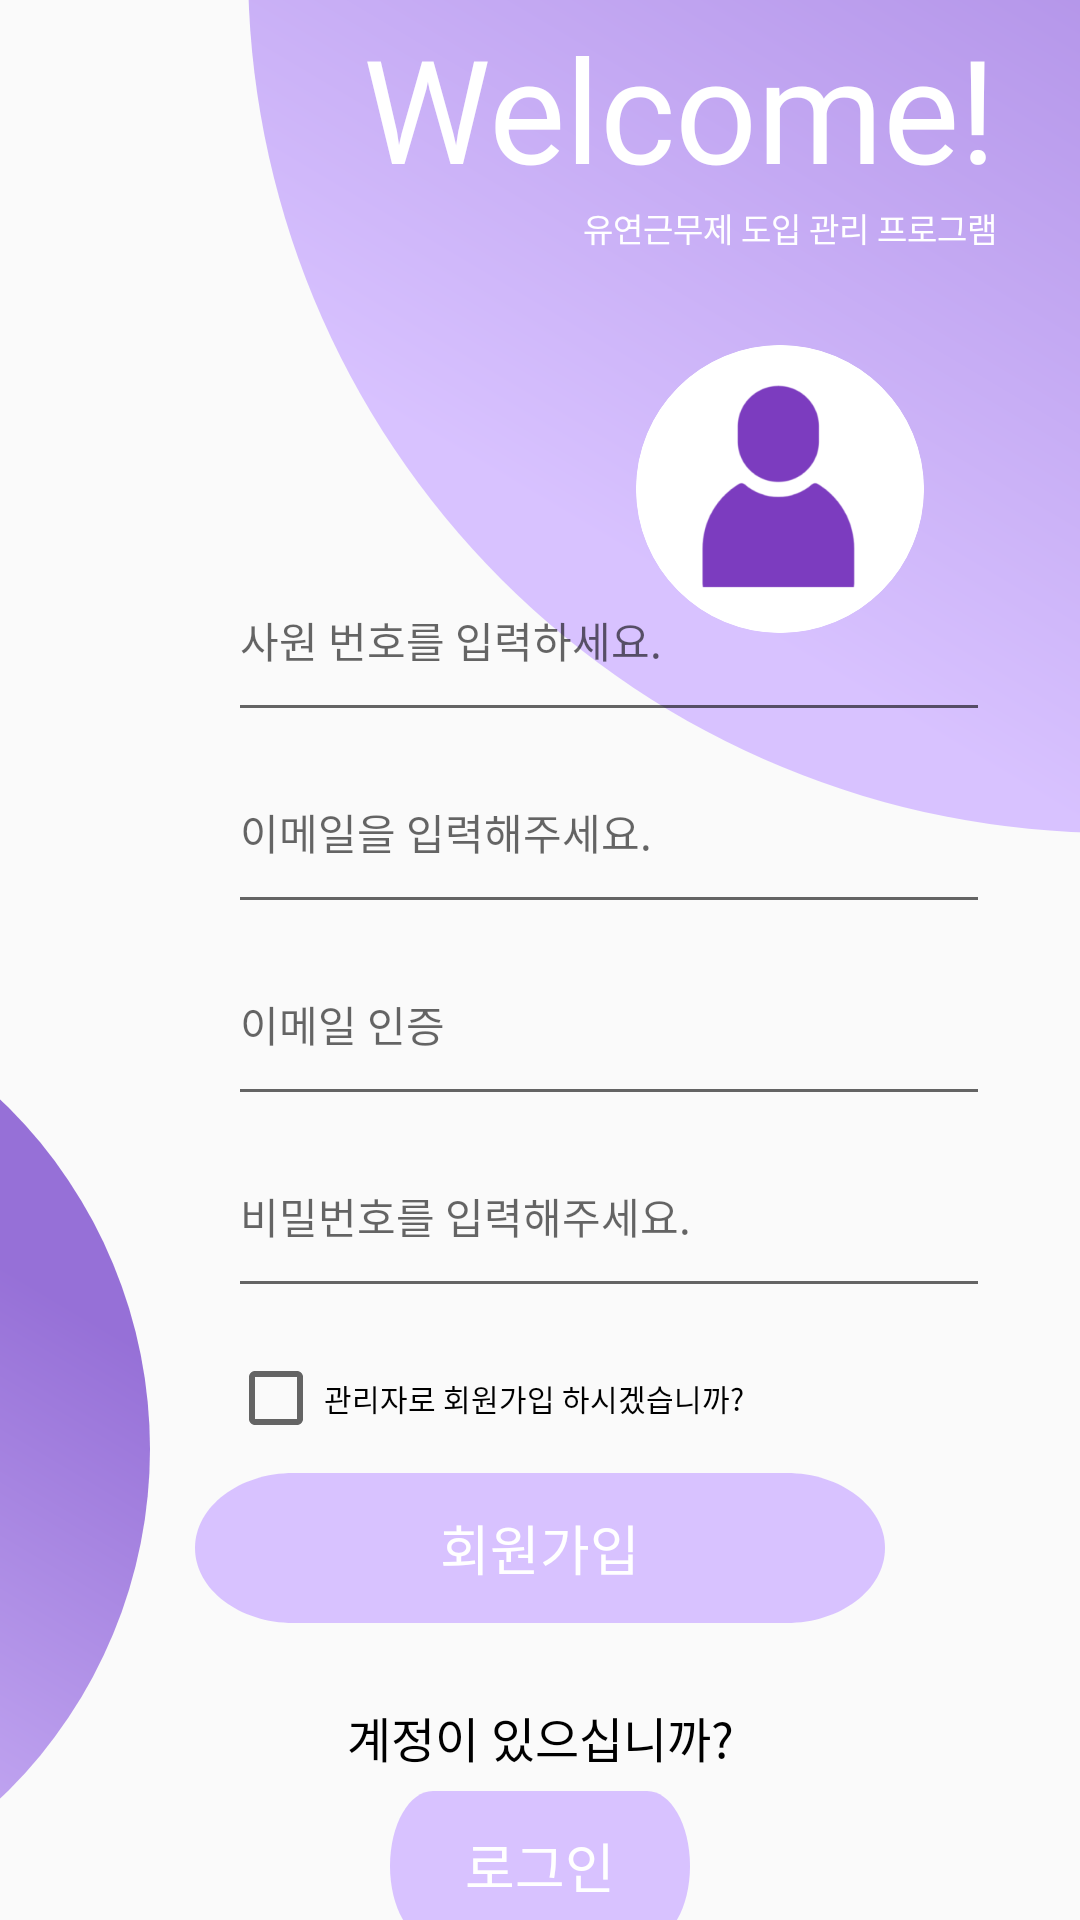

The Android layout XML behind this screen, and the referenced resources:
<!-- AndroidManifest.xml: application theme Theme.MidasAndroid2 -->
<!-- res/layout/activity_sign_up.xml -->
<?xml version="1.0" encoding="utf-8"?>
<layout
    xmlns:android="http://schemas.android.com/apk/res/android"
    xmlns:app="http://schemas.android.com/apk/res-auto"
    xmlns:tools="http://schemas.android.com/tools">
    <androidx.constraintlayout.widget.ConstraintLayout
        android:layout_width="match_parent"
        android:layout_height="match_parent"
        tools:context=".sign.SignUpActivity">

        <ImageView
            android:layout_width="577dp"
            android:layout_height="577dp"
            android:layout_marginTop="-300dp"
            android:layout_marginEnd="-300dp"
            android:src="@drawable/img_circle_purple_main"
            app:layout_constraintEnd_toEndOf="parent"
            app:layout_constraintTop_toTopOf="parent" />

        <ImageView
            android:layout_width="322dp"
            android:layout_height="322dp"
            android:layout_marginTop="322dp"
            android:layout_marginEnd="-50dp"
            android:src="@drawable/img_circle_purple_main"
            app:layout_constraintEnd_toStartOf="parent"
            app:layout_constraintTop_toTopOf="parent" />

        <TextView
            android:id="@+id/textView"
            android:layout_width="247dp"
            android:layout_height="60dp"
            android:layout_marginTop="10dp"
            android:layout_marginEnd="10dp"
            android:fontFamily="@font/inter_semibold"
            android:includeFontPadding="false"
            android:text="Welcome!"
            android:textAlignment="center"
            android:textColor="@color/white"
            android:textSize="48sp"
            app:layout_constraintEnd_toEndOf="parent"
            app:layout_constraintTop_toTopOf="parent" />

        <TextView
            android:id="@+id/textView2"
            android:layout_width="173dp"
            android:layout_height="14dp"
            android:layout_marginTop="68dp"
            android:layout_marginEnd="10dp"
            android:text="유연근무제 도입 관리 프로그램"
            android:textAlignment="center"
            android:textColor="@color/white"
            android:textSize="11dp"
            android:fontFamily="@font/inter_semibold"
            android:includeFontPadding="false"
            app:layout_constraintEnd_toEndOf="parent"
            app:layout_constraintTop_toTopOf="parent" />

        <androidx.cardview.widget.CardView
            android:id="@+id/card_view"
            android:layout_width="96dp"
            android:layout_height="96dp"
            android:layout_marginTop="33dp"
            android:layout_marginEnd="52dp"
            app:cardCornerRadius="75dp"
            app:cardElevation="0dp"
            app:layout_constraintEnd_toEndOf="parent"
            app:layout_constraintTop_toBottomOf="@+id/textView2">

            <ImageView
                android:id="@+id/img_profile"
                android:layout_width="match_parent"
                android:layout_height="match_parent"
                android:scaleType="centerCrop"
                android:src="@drawable/img_profile" />
        </androidx.cardview.widget.CardView>

        <CheckBox
            android:id="@+id/checkBox"
            android:layout_width="215dp"
            android:layout_height="50dp"
            android:layout_marginStart="76dp"
            android:layout_marginTop="5dp"
            android:text="관리자로 회원가입 하시겠습니까?"
            android:textSize="10dp"
            app:layout_constraintStart_toStartOf="parent"
            app:layout_constraintTop_toBottomOf="@+id/et_password" />

        <EditText
            android:id="@+id/et_employee_num"
            android:layout_width="254dp"
            android:layout_height="64dp"
            android:layout_marginStart="76dp"
            android:layout_marginTop="180dp"
            android:ems="10"
            android:hint="사원 번호를 입력하세요."
            android:textSize="14sp"
            app:layout_constraintStart_toStartOf="parent"
            app:layout_constraintTop_toTopOf="parent" />

        <EditText
            android:id="@+id/et_email"
            android:layout_width="254dp"
            android:layout_height="64dp"
            android:layout_marginStart="76dp"
            android:ems="10"
            android:hint="이메일을 입력해주세요."
            android:textSize="14sp"
            app:layout_constraintStart_toStartOf="parent"
            app:layout_constraintTop_toBottomOf="@+id/et_employee_num" />

        <EditText
            android:id="@+id/et_email_check"
            android:layout_width="254dp"
            android:layout_height="64dp"
            android:layout_marginStart="76dp"
            android:ems="10"
            android:inputType="textPassword"
            android:hint="이메일 인증"
            android:textSize="14sp"
            app:layout_constraintStart_toStartOf="parent"
            app:layout_constraintTop_toBottomOf="@+id/et_email" />

        <EditText
            android:id="@+id/et_password"
            android:layout_width="254dp"
            android:layout_height="64dp"
            android:layout_marginStart="76dp"
            android:ems="10"
            android:inputType="textPassword"
            android:hint="비밀번호를 입력해주세요."
            android:textSize="14sp"
            app:layout_constraintStart_toStartOf="parent"
            app:layout_constraintTop_toBottomOf="@+id/et_email_check" />

        <Button
            android:id="@+id/btn_sign_up"
            style="@style/btn_text"
            android:layout_width="230dp"
            android:layout_height="50dp"
            android:text="회원가입"
            app:layout_constraintEnd_toEndOf="parent"
            app:layout_constraintStart_toStartOf="parent"
            app:layout_constraintTop_toBottomOf="@+id/checkBox" />

        <TextView
            android:id="@+id/textView3"
            android:layout_width="221dp"
            android:layout_height="36dp"
            android:layout_marginTop="20dp"
            android:fontFamily="@font/inter_semibold"
            android:gravity="center"
            android:includeFontPadding="false"
            android:text="계정이 있으십니까?"
            android:textColor="#000000"
            android:textSize="16sp"
            app:layout_constraintEnd_toEndOf="parent"
            app:layout_constraintStart_toStartOf="parent"
            app:layout_constraintTop_toBottomOf="@+id/btn_sign_up" />

        <Button
            android:id="@+id/btn_login"
            style="@style/btn_text"
            android:layout_width="100dp"
            android:layout_height="50dp"
            android:text="로그인"
            app:layout_constraintEnd_toEndOf="parent"
            app:layout_constraintStart_toStartOf="parent"
            app:layout_constraintTop_toBottomOf="@+id/textView3" />
    </androidx.constraintlayout.widget.ConstraintLayout>
</layout>
<!-- resources referenced by this layout -->
<resources>
  <color name="white">#FFFFFFFF</color>
  <!-- drawable img_circle_purple_main (drawable) -->
  <vector xmlns:android="http://schemas.android.com/apk/res/android"
      xmlns:aapt="http://schemas.android.com/aapt"
      android:width="577dp"
      android:height="577dp"
      android:viewportWidth="577"
      android:viewportHeight="577">
    <path
        android:pathData="M288.5,288.5m-288.5,0a288.5,288.5 0,1 1,577 0a288.5,288.5 0,1 1,-577 0">
      <aapt:attr name="android:fillColor">
        <gradient 
            android:startX="238.5"
            android:startY="551.5"
            android:endX="467"
            android:endY="166"
            android:type="linear">
          <item android:offset="0" android:color="#FFD8C2FF"/>
          <item android:offset="1" android:color="#FF9670D7"/>
        </gradient>
      </aapt:attr>
    </path>
  </vector>
  <!-- drawable img_profile: png bitmap (drawable, 12204 bytes) -->
  <style name="btn_text">
          <item name="android:layout_width">180dp</item>
          <item name="android:layout_height">50dp</item>
          <item name="android:textSize">18sp</item>
          <item name="android:textColor">@color/white</item>
          <item name="android:fontFamily">@font/inter_semibold</item>
          <item name="android:includeFontPadding">false</item>
          <item name="android:background">@drawable/btn_background</item>
      </style>
  <style name="Theme.MidasAndroid2" parent="Theme.AppCompat.DayNight.NoActionBar">
          
          <item name="colorPrimary">@color/purple_500</item>
          <item name="colorPrimaryVariant">@color/purple_700</item>
          <item name="colorOnPrimary">@color/background_color</item>
          
          <item name="colorSecondary">@color/teal_200</item>
          <item name="colorSecondaryVariant">@color/teal_700</item>
          <item name="colorOnSecondary">@color/black</item>
          
          <item name="android:statusBarColor">@color/main_purple</item>
          
      </style>
  <!-- drawable btn_background (drawable) -->
  <?xml version="1.0" encoding="utf-8"?>
  <selector xmlns:android="http://schemas.android.com/apk/res/android">
      <item android:state_pressed="true">
          <vector
              xmlns:android="http://schemas.android.com/apk/res/android"
              xmlns:aapt="http://schemas.android.com/aapt"
              android:width="182dp"
              android:height="52dp"
              android:viewportWidth="182"
              android:viewportHeight="52"
              >
  
              <group>
  
                  <clip-path
                      android:pathData="M26 0H156C170.359 0 182 11.6406 182 26C182 40.3594 170.359 52 156 52H26C11.6406 52 0 40.3594 0 26C0 11.6406 11.6406 0 26 0Z"
                      />
  
                  <path
                      android:pathData="M0 0V52H182V0"
                      android:fillColor="#DCC8FF"
                      />
  
              </group>
  
          </vector>
  
      </item>
  
      <item android:state_pressed="false">
          <vector
              xmlns:android="http://schemas.android.com/apk/res/android"
              xmlns:aapt="http://schemas.android.com/aapt"
              android:width="182dp"
              android:height="52dp"
              android:viewportWidth="182"
              android:viewportHeight="52"
              >
  
              <group>
  
                  <clip-path
                      android:pathData="M26 0H156C170.359 0 182 11.6406 182 26C182 40.3594 170.359 52 156 52H26C11.6406 52 0 40.3594 0 26C0 11.6406 11.6406 0 26 0Z"
                      />
  
                  <path
                      android:pathData="M0 0V52H182V0"
                      android:fillColor="#D8C2FF"
                      />
  
              </group>
  
          </vector>
      </item>
  </selector>
  <color name="purple_500">#FF6200EE</color>
  <color name="purple_700">#FF3700B3</color>
  <color name="background_color">#EEEDF3</color>
  <color name="teal_200">#FF03DAC5</color>
  <color name="teal_700">#FF018786</color>
  <color name="black">#FF000000</color>
  <color name="main_purple">#D8C2FF</color>
</resources>
